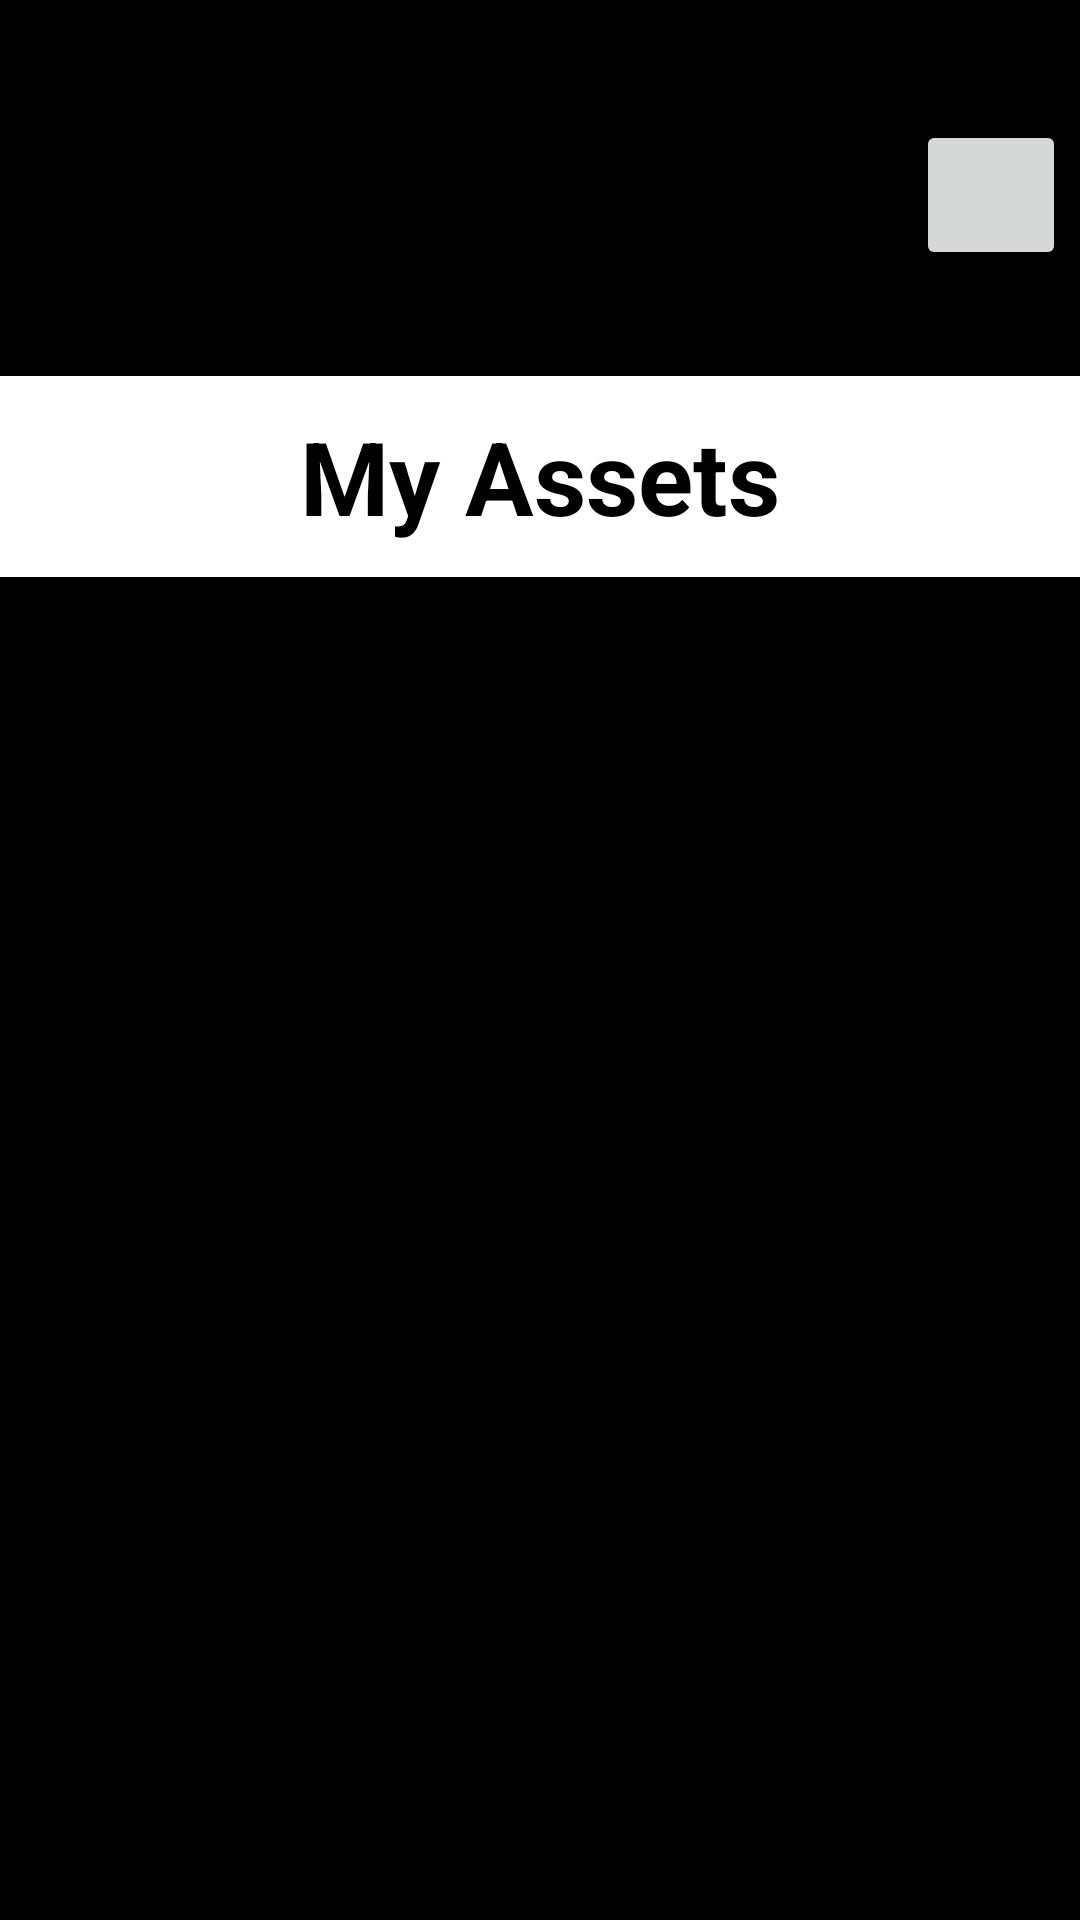

The Android layout XML behind this screen, and the referenced resources:
<!-- AndroidManifest.xml: application theme Theme.Investify.NoActionBar -->
<!-- res/layout/activity_my_asset.xml -->
<?xml version="1.0" encoding="utf-8"?>
<androidx.constraintlayout.widget.ConstraintLayout xmlns:android="http://schemas.android.com/apk/res/android"
    xmlns:app="http://schemas.android.com/apk/res-auto"
    xmlns:tools="http://schemas.android.com/tools"
    android:layout_width="match_parent"
    android:layout_height="match_parent"
    android:background="@color/black"
    tools:context=".MyAssetActivity">

    <ImageView
        android:id="@+id/imageView2"
        android:layout_width="300dp"
        android:layout_height="93dp"
        android:layout_marginTop="16dp"
        app:flow_horizontalAlign="start"
        app:layout_constraintEnd_toEndOf="parent"
        app:layout_constraintHorizontal_bias="0.0"
        app:layout_constraintStart_toStartOf="parent"
        app:layout_constraintTop_toTopOf="parent" />

    <Button
        android:id="@+id/menuBtn"
        android:layout_width="50dp"
        android:layout_height="50dp"
        android:layout_marginTop="40dp"
        android:foreground="@drawable/menu"
        app:layout_constraintEnd_toEndOf="parent"
        app:layout_constraintHorizontal_bias="0.54"
        app:layout_constraintStart_toEndOf="@+id/imageView2"
        app:layout_constraintTop_toTopOf="parent" />

    <TextView
        android:id="@+id/textView3"
        android:layout_width="0dp"
        android:layout_height="67dp"
        android:layout_marginTop="5dp"
        android:background="@color/white"
        android:fontFamily="sans-serif"
        android:gravity="center"
        android:text="My Assets"
        android:textAlignment="center"
        android:textColor="@color/black"
        android:textSize="34sp"
        android:textStyle="bold"
        app:layout_constraintBottom_toBottomOf="parent"
        app:layout_constraintEnd_toEndOf="parent"
        app:layout_constraintHorizontal_bias="0.0"
        app:layout_constraintStart_toStartOf="parent"
        app:layout_constraintTop_toBottomOf="@+id/imageView2"
        app:layout_constraintVertical_bias="0.025" />

    <androidx.recyclerview.widget.RecyclerView
        android:id="@+id/myAssetRV"
        android:layout_width="355dp"
        android:layout_height="488dp"
        app:layout_constraintBottom_toBottomOf="parent"
        app:layout_constraintEnd_toEndOf="parent"
        app:layout_constraintStart_toStartOf="parent"
        app:layout_constraintTop_toBottomOf="@+id/textView3"
        app:layout_constraintVertical_bias="0.469" />

</androidx.constraintlayout.widget.ConstraintLayout>
<!-- resources referenced by this layout -->
<resources>
  <color name="black">#FF000000</color>
  <color name="white">#FFFFFFFF</color>
  <style name="Theme.Investify.NoActionBar">
          <item name="windowActionBar">false</item>
          <item name="windowNoTitle">true</item>
      </style>
</resources>
